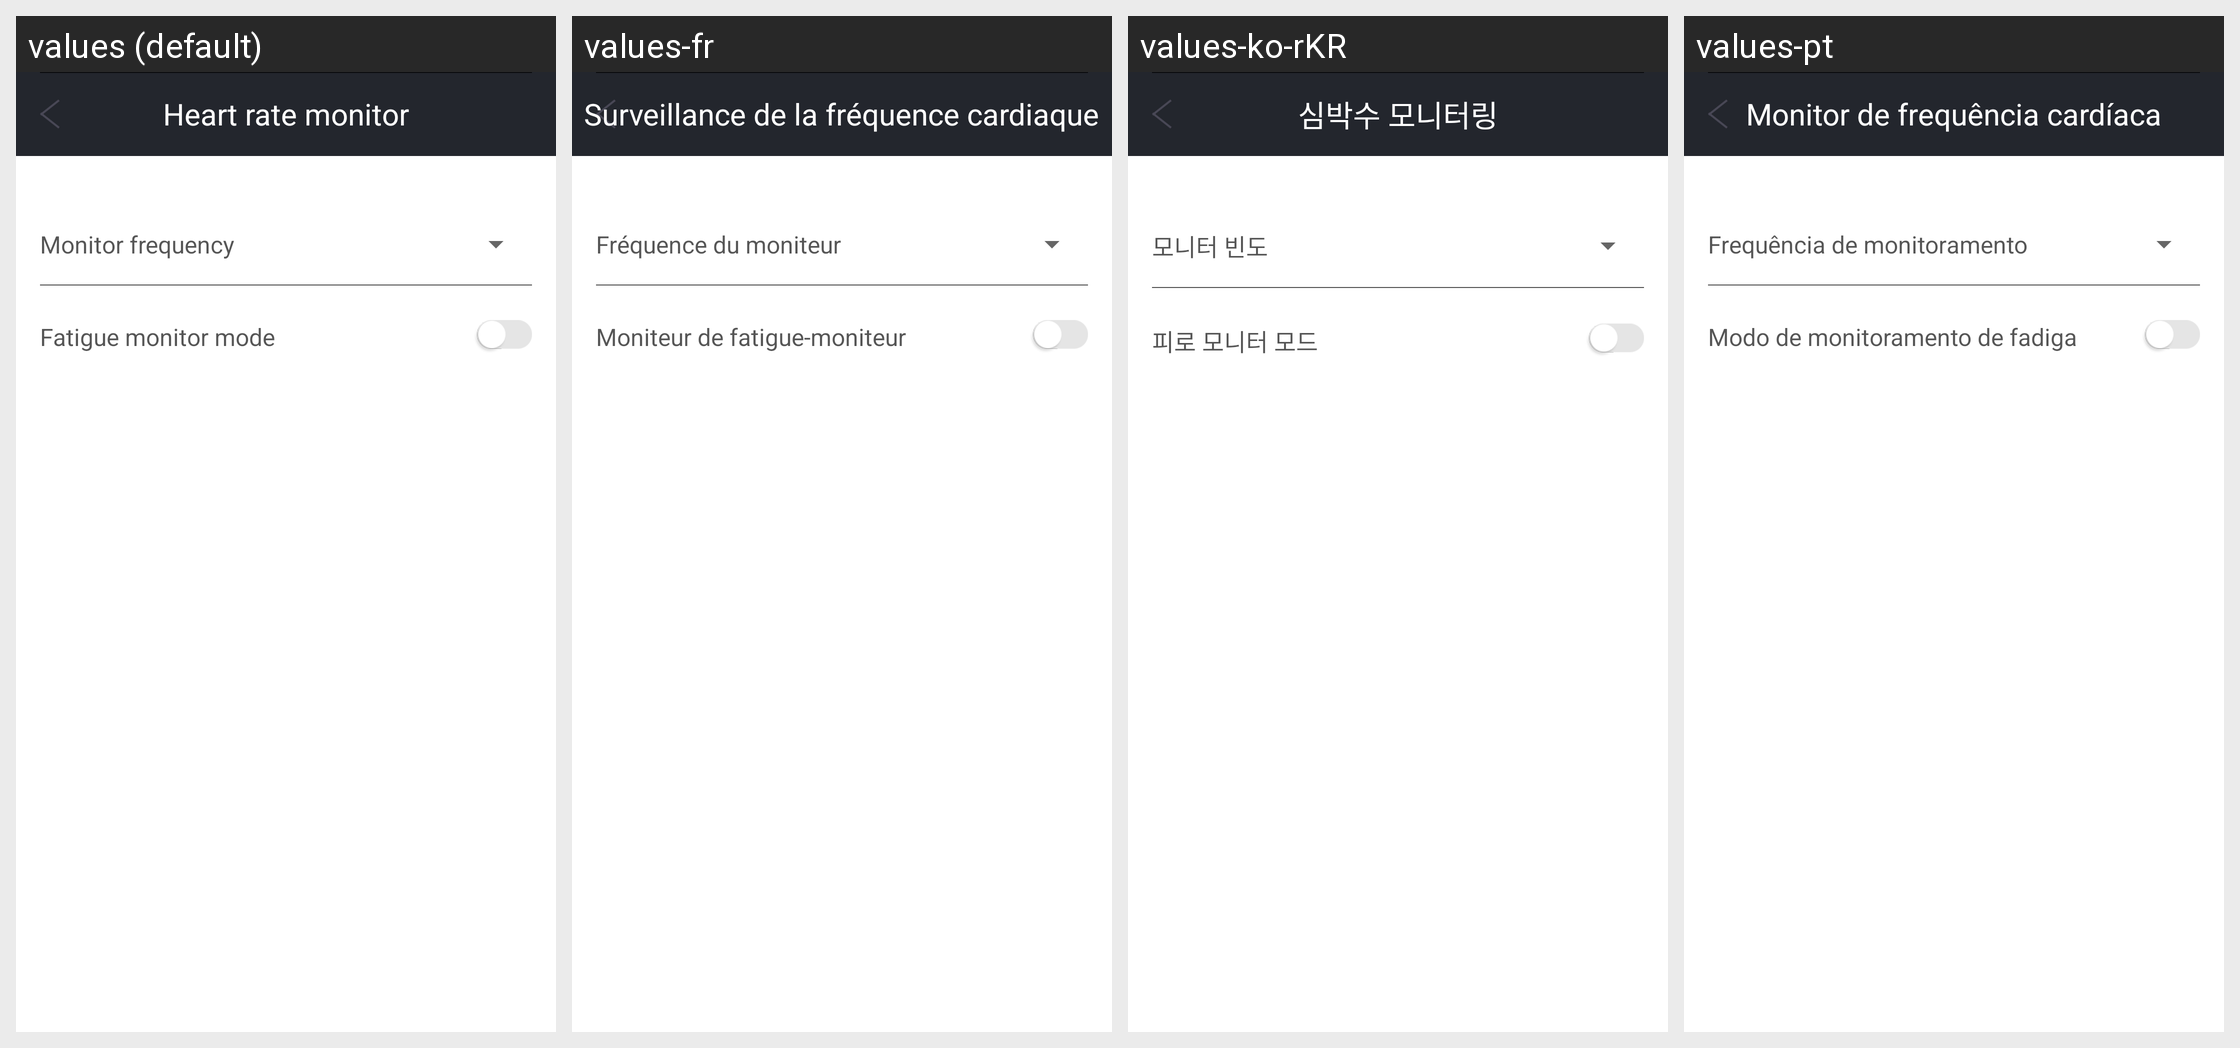

Here is an Android app screen in its default locale and in the app's own translations. Write out the translated-string differences for the strings that appear on this screen.
Android screen res/layout/activity_heart_reat_monitor.xml rendered under 4 locales, left to right: values (default), values-fr, values-ko-rKR, values-pt. Device: Nexus 5 (rendered at 1080×1920; each locale shown at half size, 540×960, under a caption strip naming it); theme AppTheme.
Other locales in the repository, not shown: values-de, values-es, values-it, values-ja, values-pl-rPL, values-ru, values-th, values-tr, values-zh-rCN, values-zh-rHK, values-zh-rTW.
Strings drawn on this screen, with the default value and each locale's value (text and hints the layout hard-codes, and strings that could not be matched under every locale, appear in the picture but are not listed):

heart_reat_monitor
  values: Heart rate monitor
  values-fr: Surveillance de la fréquence cardiaque
  values-ko-rKR: 심박수 모니터링
  values-pt: Monitor de frequência cardíaca

monitor_frequency
  values: Monitor frequency
  values-fr: Fréquence du moniteur
  values-ko-rKR: 모니터 빈도
  values-pt: Frequência de monitoramento

fatigue_monitor
  values: Fatigue monitor mode
  values-fr: Moniteur de fatigue-moniteur
  values-ko-rKR: 피로 모니터 모드
  values-pt: Modo de monitoramento de fadiga
